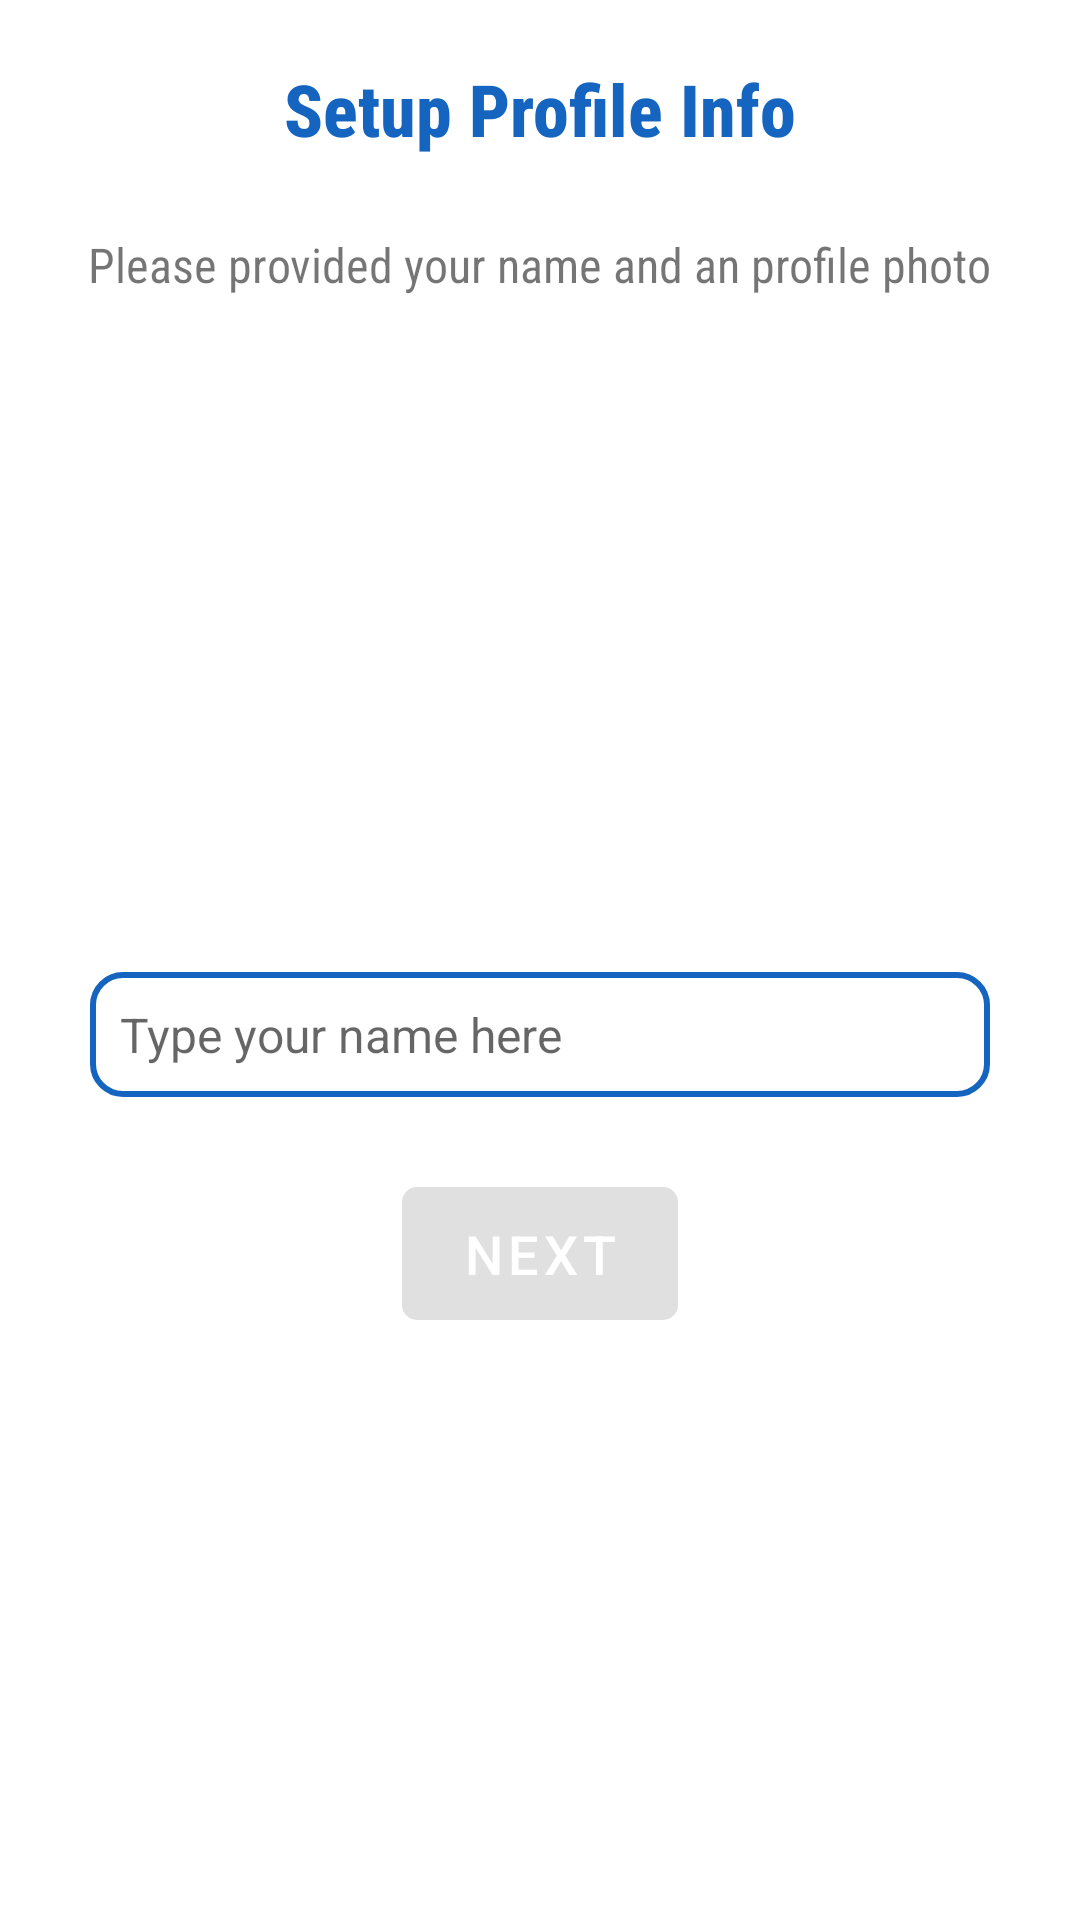

Write the Android layout XML for this screen, with the resource values it uses.
<!-- AndroidManifest.xml: application theme Theme.Buddy_HuBB -->
<!-- res/layout/activity_signin.xml -->
<?xml version="1.0" encoding="utf-8"?>
<LinearLayout xmlns:android="http://schemas.android.com/apk/res/android"
    xmlns:app="http://schemas.android.com/apk/res-auto"

    xmlns:tools="http://schemas.android.com/tools"
    android:layout_width="match_parent"
    android:id="@+id/signin"
    android:layout_height="match_parent"
    android:gravity="center_horizontal"
    android:orientation="vertical"
    tools:context=".auth.SigninActivity">

    <TextView
        android:layout_width="wrap_content"
        android:layout_height="wrap_content"
        android:layout_marginTop="20dp"
        android:text="Setup Profile Info"
        android:fontFamily="sans-serif-condensed-medium"
        android:textColor="@color/Main_orange"
        android:textSize="24sp"
        android:textStyle="bold" />


    <TextView
        android:layout_width="wrap_content"
        android:layout_height="wrap_content"
        android:layout_marginTop="10dp"
        android:fontFamily="sans-serif-condensed"
        android:gravity="center"
        android:padding="15dp"
        android:text="Please provided your name and an profile photo"
        android:textSize="16sp" />

    <com.google.android.material.imageview.ShapeableImageView
        android:layout_width="160dp"
        android:layout_height="160dp"
        android:clickable="true"
        android:focusable="true"
        android:id="@+id/userImgView"
        android:layout_marginTop="20dp"
        android:adjustViewBounds="true"
        android:scaleType="centerCrop"
        android:src="@drawable/avatar"
        app:shapeAppearanceOverlay="@style/RoundedImageView" />


    <EditText
        android:id="@+id/nameEt"
        android:layout_width="match_parent"
        android:layout_height="wrap_content"
        android:layout_gravity="center"
        android:background="@drawable/background_et"
        android:layout_marginStart="30dp"
        android:layout_marginTop="30dp"
        android:layout_marginEnd="30dp"
        android:hint="Type your name here"
        android:imeActionLabel="Send"
        android:imeOptions="actionUnspecified"
        android:inputType="textPersonName"
        android:maxLines="1"
        android:padding="10dp"
        android:singleLine="true"
        android:textSize="16sp" />


    <com.google.android.material.button.MaterialButton
        android:id="@+id/nextBtn"
        android:layout_width="wrap_content"
        android:layout_height="wrap_content"
        android:layout_gravity="center"
        android:layout_marginTop="24dp"
        android:enabled="false"
        android:paddingStart="20dp"
        android:paddingTop="10dp"
        android:paddingEnd="20dp"
        android:paddingBottom="10dp"
        android:text="next"
        android:textAllCaps="true"
        android:textColor="#fff"
        android:textSize="18sp"
        android:textStyle="normal"
        app:cornerRadius="5dp" />

</LinearLayout>
<!-- resources referenced by this layout -->
<resources>
  <color name="Main_orange">#1565c0</color>
  <!-- drawable background_et (drawable-v24) -->
  <?xml version="1.0" encoding="utf-8"?>
  <shape xmlns:android="http://schemas.android.com/apk/res/android"
      android:shape="rectangle"
      android:thickness="@dimen/material_emphasis_high_type"
      android:padding="10dp">
      <stroke
          android:width="2dp"
          android:dashGap="10sp"
          android:color="@color/Main_orange"/>
      <corners
          android:radius="10dp"/>
  
  </shape>
  <style name="RoundedImageView">
      <item name="cornerFamily">rounded</item>
      <item name="cornerSize">60dp</item>
      </style>
  <style name="Theme.Buddy_HuBB" parent="Theme.MaterialComponents.Light.NoActionBar">
          
          <item name="colorPrimary">@color/Main_orange</item>
          <item name="colorPrimaryVariant">@color/dark_orange</item>
          <item name="colorOnPrimary">@color/white</item>
          
          <item name="colorSecondary">@color/teal_200</item>
          <item name="colorSecondaryVariant">@color/teal_700</item>
          <item name="colorOnSecondary">@color/black</item>
          
          <item name="android:statusBarColor" tools:targetApi="l">?attr/colorPrimaryVariant</item>
          
      </style>
  <color name="dark_orange">#01579B</color>
  <color name="white">#FFFFFFFF</color>
  <color name="teal_200">#FF03DAC5</color>
  <color name="teal_700">#FF018786</color>
  <color name="black">#FF000000</color>
</resources>
